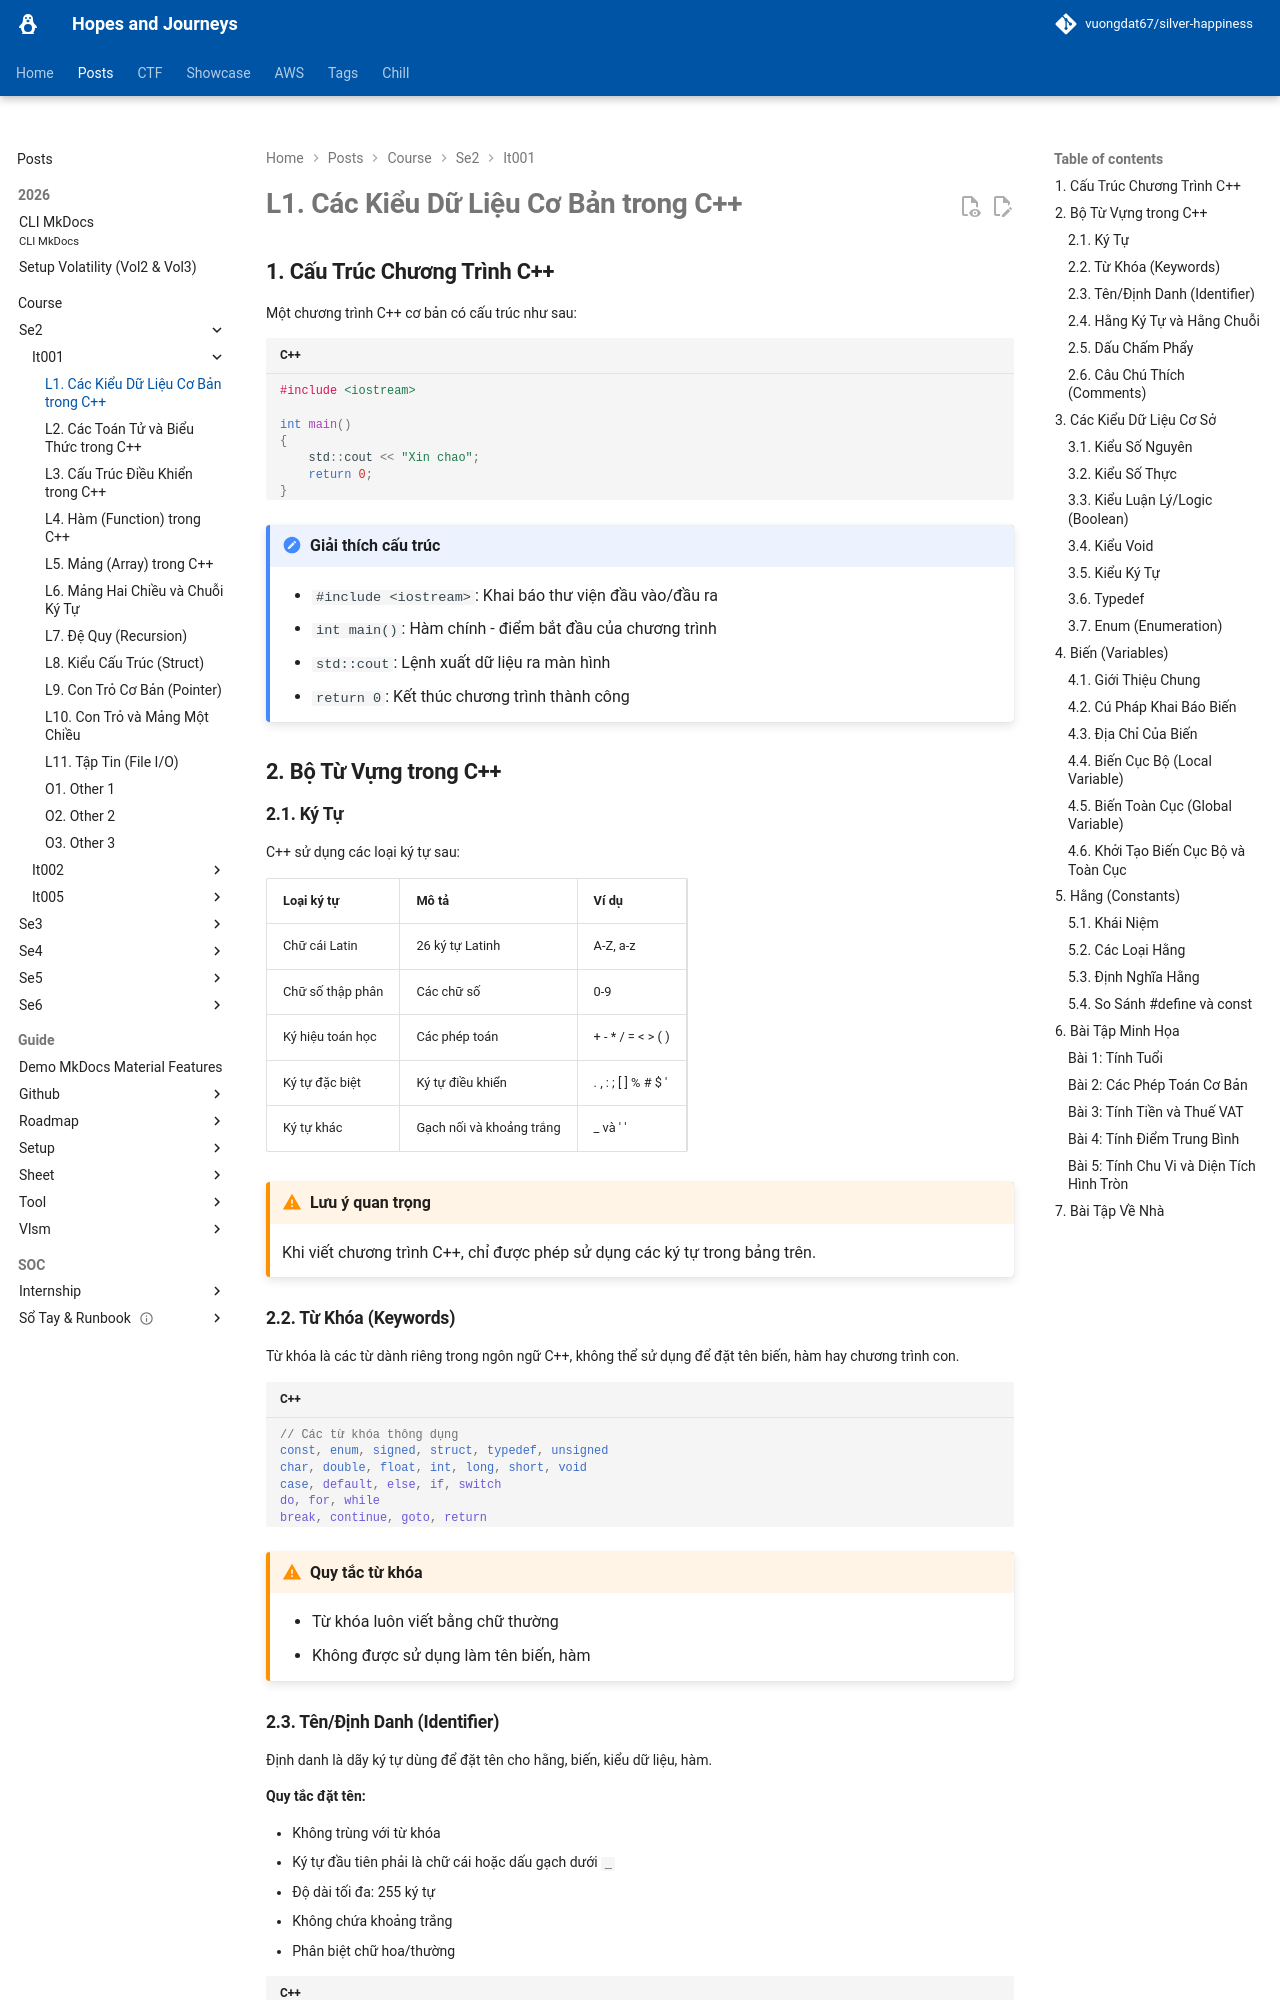

repository: vuongdat67/silver-happiness · page: posts/course/se2/it001/L1/index.html · generator: mkdocs

# L1. Các Kiểu Dữ Liệu Cơ Bản trong C++

## 1. Cấu Trúc Chương Trình C++

Một chương trình C++ cơ bản có cấu trúc như sau:

```cpp
#include <iostream>

int main() 
{  
    std::cout << "Xin chao";
    return 0;
}
```

!!! note "Giải thích cấu trúc"
    - `#include <iostream>`: Khai báo thư viện đầu vào/đầu ra
    - `int main()`: Hàm chính - điểm bắt đầu của chương trình
    - `std::cout`: Lệnh xuất dữ liệu ra màn hình
    - `return 0`: Kết thúc chương trình thành công

## 2. Bộ Từ Vựng trong C++

### 2.1. Ký Tự

C++ sử dụng các loại ký tự sau:

| Loại ký tự | Mô tả | Ví dụ |
|------------|-------|-------|
| Chữ cái Latin | 26 ký tự Latinh | A-Z, a-z |
| Chữ số thập phân | Các chữ số | 0-9 |
| Ký hiệu toán học | Các phép toán | + - * / = < > ( ) |
| Ký tự đặc biệt | Ký tự điều khiển | . , : ; [ ] % \ # $ ' |
| Ký tự khác | Gạch nối và khoảng trắng | _ và ' ' |

!!! warning "Lưu ý quan trọng"
    Khi viết chương trình C++, chỉ được phép sử dụng các ký tự trong bảng trên.

### 2.2. Từ Khóa (Keywords)

Từ khóa là các từ dành riêng trong ngôn ngữ C++, không thể sử dụng để đặt tên biến, hàm hay chương trình con.

```cpp
// Các từ khóa thông dụng
const, enum, signed, struct, typedef, unsigned
char, double, float, int, long, short, void
case, default, else, if, switch
do, for, while
break, continue, goto, return
```

!!! warning "Quy tắc từ khóa"
    - Từ khóa luôn viết bằng chữ thường
    - Không được sử dụng làm tên biến, hàm
